Run: headless pygame with SDL's dummy video driver; simulated clock (each Clock.tick advances the game by its frame time, no real sleeping); random seed 0; keys injected as events and as key.get_pressed() state; mouse plan: one left click at the window centre at the start of phase 2, then a move to the lower-right quarter at the start of phase 3.
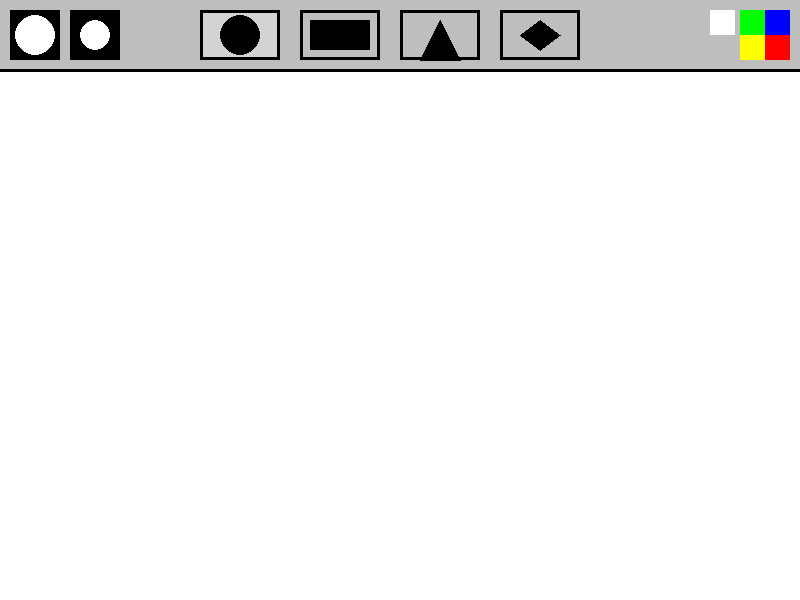
Frame 1 of 4 · flips 1–60 · no input
Frame 2 of 4 · flips 61–180 · clicked the window centre · tapped SPACE, RETURN · held RIGHT (→), D · screen unchanged from frame 1, image omitted
Frame 3 of 4 · flips 181–300 · moved the mouse to the lower-right quarter · held DOWN (↓), S · screen unchanged from frame 2, image omitted
Frame 4 of 4 · flips 301–420 · held LEFT (←), A, UP (↑), W · screen unchanged from frame 3, image omitted

The pygame program that drew these frames:

import pygame
pygame.init()

fps = 60
timer = pygame.time.Clock()

WIDTH = 800
HEIGHT = 600
active_size = 0
active_color = 'white'
eraser_color = 'white'
drawing_mode = 'circle'
painting = []

# Создаем экран Pygame
screen = pygame.display.set_mode([WIDTH, HEIGHT])
pygame.display.set_caption('Paint!')

# Функция для отрисовки меню
def draw_menu(size, color, mode):
    pygame.draw.rect(screen, 'grey', [0, 0, WIDTH, 70])  # Отрисовываем фон меню
    pygame.draw.line(screen, 'black', (0, 70), (WIDTH, 70), 3)  # Отрисовываем черную линию над меню

    # Отрисовываем кисти 2 размеров
    xl_brush = pygame.draw.rect(screen, 'black', [10, 10, 50, 50])
    pygame.draw.circle(screen, 'white', (35, 35), 20)
    l_brush = pygame.draw.rect(screen, 'black', [70, 10, 50, 50])
    pygame.draw.circle(screen, 'white', (95, 35), 15)
    brush_list = [xl_brush, l_brush]

    blue = pygame.draw.rect(screen, (0, 0, 255), [WIDTH - 35, 10, 25, 25])
    red = pygame.draw.rect(screen, (255, 0, 0), [WIDTH - 35, 35, 25, 25])
    green = pygame.draw.rect(screen, (0, 255, 0), [WIDTH - 60, 10, 25, 25])
    yellow = pygame.draw.rect(screen, (255, 255, 0), [WIDTH - 60, 35, 25, 25])
    eraser = pygame.draw.rect(screen, eraser_color, [WIDTH - 90, 10, 25, 25])
    color_rect = [blue, red, green, yellow, eraser]
    rgb_list = [(0, 0, 255), (255, 0, 0), (0, 255, 0), (255, 255, 0), 'eraser']

    # Отрисовываем кнопки выбора режима рисования: круг, прямоугольник, треугольник, ромб
    if mode == 'circle':
        pygame.draw.rect(screen, 'lightgray', [200, 10, 80, 50])
    pygame.draw.rect(screen, 'black', [200, 10, 80, 50], 3)
    pygame.draw.circle(screen, 'black', (240, 35), 20)

    if mode == 'rectangle':
        pygame.draw.rect(screen, 'lightgray', [300, 10, 80, 50])
    pygame.draw.rect(screen, 'black', [300, 10, 80, 50], 3)
    pygame.draw.rect(screen, 'black', [310, 20, 60, 30])

    if mode == 'triangle':
        pygame.draw.rect(screen, 'lightgray', [400, 10, 80, 50])
    pygame.draw.rect(screen, 'black', [400, 10, 80, 50], 3)
    pygame.draw.polygon(screen, 'black', [(440, 20), (420, 60), (460, 60)])

    if mode == 'rhombus':
        pygame.draw.rect(screen, 'lightgray', [500, 10, 80, 50])
    pygame.draw.rect(screen, 'black', [500, 10, 80, 50], 3)
    pygame.draw.polygon(screen, 'black', [(540, 20), (520, 35), (540, 50), (560, 35)])

    return brush_list, color_rect, rgb_list

# Функция для отрисовки всех элементов рисунка
def draw_painting(paints):
    for paint in paints:
        if paint[0] == 'rectangle':
            pygame.draw.rect(screen, paint[1], paint[2])
        elif paint[0] == 'circle':
            pygame.draw.circle(screen, paint[1], paint[2], paint[3])
        elif paint[0] == 'triangle' or paint[0] == 'rhombus':
            pygame.draw.polygon(screen, paint[1], paint[2])

# Основной игровой цикл
run = True
while run:
    timer.tick(fps)

    screen.fill('white')

    mouse = pygame.mouse.get_pos() 
    left_click = pygame.mouse.get_pressed()[0] 

    # Если левая кнопка мыши нажата и позиция мыши находится в пределах холста
    if left_click and mouse[1] > 70:
        if drawing_mode == 'circle':
            color_to_use = eraser_color if pygame.mouse.get_pressed()[2] else active_color
            painting.append(('circle', color_to_use, mouse, active_size))
        elif drawing_mode == 'rectangle':
            painting.append(('rectangle', active_color, pygame.Rect(mouse[0] - active_size, mouse[1] - active_size, active_size * 2, active_size * 2)))
        elif drawing_mode == 'triangle':
            painting.append(mouse)
            if len(painting) == 3:
                painting.append((drawing_mode, active_color, [(mouse[0], mouse[1] - active_size), (mouse[0] - active_size, mouse[1] + active_size), (mouse[0] + active_size, mouse[1] + active_size)]))
                painting.clear()
        elif drawing_mode == 'rhombus':
            painting.append(mouse)
            if len(painting) == 2:
                painting.append((drawing_mode, active_color, [(mouse[0], mouse[1] - active_size), (mouse[0] - active_size, mouse[1]), (mouse[0], mouse[1] + active_size), (mouse[0] + active_size, mouse[1])]))
                painting.clear()

    draw_painting(painting)  # Отрисовываем все элементы рисунка

    # Отрисовываем меню
    brushes, colors, rgbs = draw_menu(active_size, active_color, drawing_mode)

    # Обрабатываем события
    for event in pygame.event.get():
        if event.type == pygame.QUIT:  # Если произошло событие выхода из игры
            run = False  # Завершаем игровой цикл
        
        if event.type == pygame.MOUSEBUTTONDOWN:  # Если произошло событие нажатия кнопки мыши
            mouse_pos = pygame.mouse.get_pos()
            # Проверяем, на какие элементы меню было произведено нажатие
            for i in range(len(brushes)):
                if brushes[i].collidepoint(mouse_pos):
                    active_size = 20 - (i * 5)
            for i in range(len(colors)):
                if colors[i].collidepoint(mouse_pos):
                    mode_or_color = rgbs[i]
                    if mode_or_color == 'rectangle' and drawing_mode != 'rectangle':
                        drawing_mode = 'rectangle'
                    elif mode_or_color == 'circle' and drawing_mode != 'circle':
                        drawing_mode = 'circle'
                    elif mode_or_color == 'triangle' and drawing_mode != 'triangle':
                        drawing_mode = 'triangle'
                    elif mode_or_color == 'rhombus' and drawing_mode != 'rhombus':
                        drawing_mode = 'rhombus'
                    else:
                        active_color = mode_or_color

            # Переключаем режим рисования по клику на соответствующие кнопки
            if 200 < mouse_pos[0] < 280 and 10 < mouse_pos[1] < 60:
                drawing_mode = 'circle'
            elif 300 < mouse_pos[0] < 380 and 10 < mouse_pos[1] < 60:
                drawing_mode = 'rectangle'
            elif 400 < mouse_pos[0] < 480 and 10 < mouse_pos[1] < 60:
                drawing_mode = 'triangle'
            elif 500 < mouse_pos[0] < 580 and 10 < mouse_pos[1] < 60:
                drawing_mode = 'rhombus'

    pygame.display.flip()  # Обновляем экран

pygame.quit()  # Завершаем Pygame
